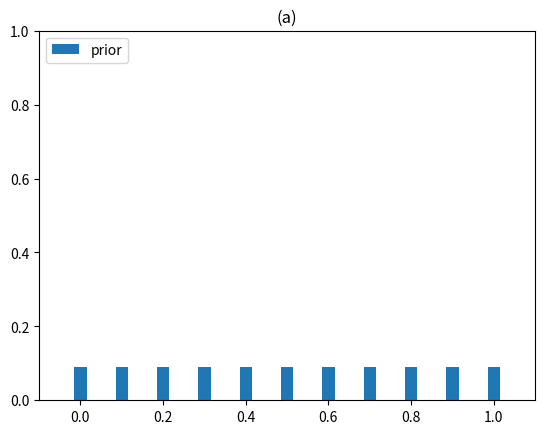
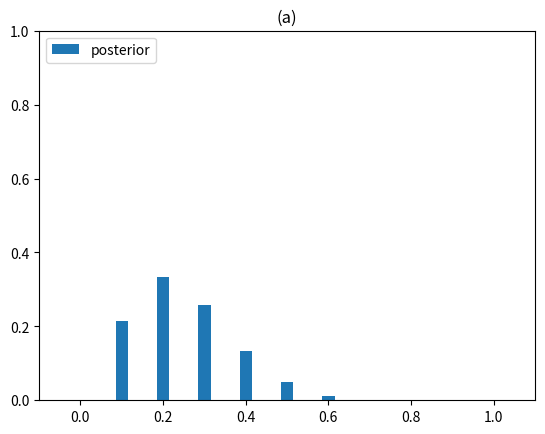
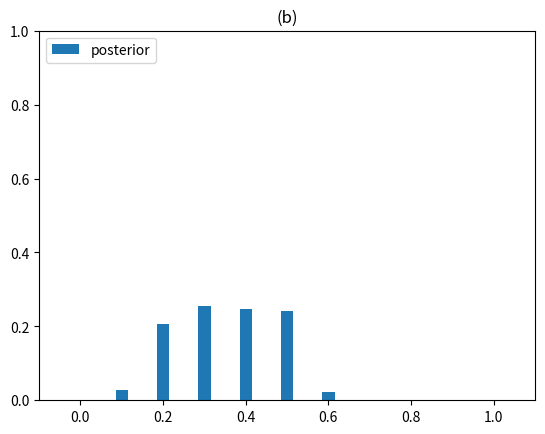
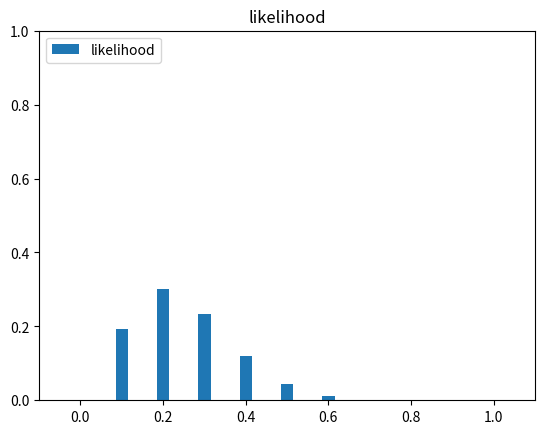
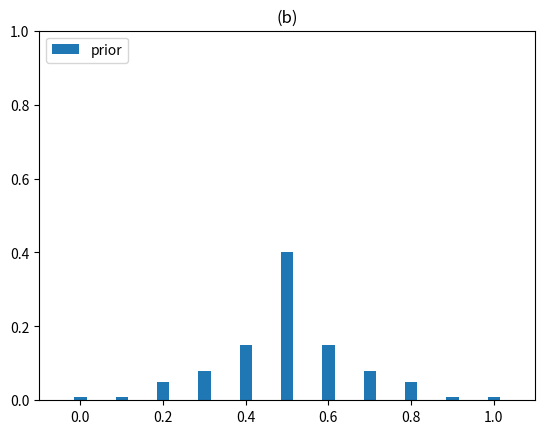
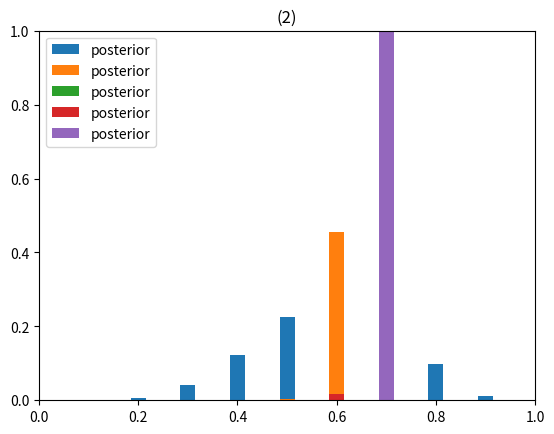
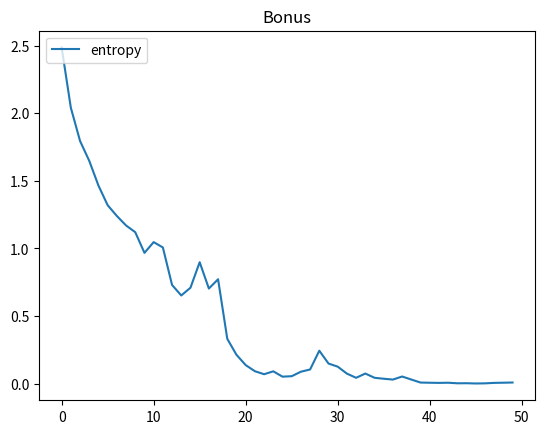

Generate these figures, in order, with matplotlib:
import numpy as np
import math
from matplotlib import pyplot as plt
sum = 0.0
prior_1 = [1/11, 1/11, 1/11, 1/11, 1/11, 1/11, 1/11, 1/11, 1/11, 1/11, 1/11]
prior_2 = [0.01, 0.01, 0.05, 0.08, 0.15, 0.4, 0.15, 0.08, 0.05, 0.01, 0.01]
prior_3 = [1/11, 1/11, 1/11, 1/11, 1/11, 1/11, 1/11, 1/11, 1/11, 1/11, 1/11]
combin = [1, 10, 45, 120, 210, 252, 210, 120, 45, 10, 1]
n = np.arange(0, 1.1, 0.1)

likelihood_arr = np.array([])
posterior_arr = np.array([])

for i in np.arange(0, 11):
    sum += (math.pow(i/10, 2) * math.pow((10-i)/10, 8) * prior_1[i])
#print("p(x):", sum)

#print("Likelihood:")
for i in np.arange(0, 11):
    temp = math.pow(i/10, 2) * math.pow((10-i)/10, 8) * combin[2]
    likelihood_arr = np.append(likelihood_arr, temp)
    #print(temp)

#print("posterior:")
for i in np.arange(0, 11):
    temp = math.pow(i/10, 2) * math.pow((10-i)/10, 8) * prior_1[i] / sum
    posterior_arr = np.append(posterior_arr, temp)
    #print(temp)



plt.figure(0)
plt.title("(a)")
plt.axis([-0.1,1.1,0,1])
plt.bar(n, prior_1, label='prior', width = 0.03, lw=1)
plt.legend(loc="upper left")
plt.show()

plt.figure(1)
plt.title("(a)")
plt.axis([-0.1,1.1,0,1])
plt.bar(n, posterior_arr, label='posterior', width = 0.03, lw=1)
plt.legend(loc="upper left")
plt.show()


sum = 0.0
posterior_arr2 = np.array([])
for i in np.arange(0, 11):
    sum += (math.pow(i/10, 2) * math.pow((10-i)/10, 8) * prior_2[i])
#print("p(x):", sum)


#print("posterior:")
for i in np.arange(0, 11):
    temp = math.pow(i/10, 2) * math.pow((10-i)/10, 8) * prior_2[i] / sum
    posterior_arr2 = np.append(posterior_arr2, temp)
    #print(temp)


plt.figure(4)
plt.title("(b)")
plt.axis([-0.1,1.1,0,1])
plt.bar(n, prior_2, label='prior', width = 0.03, lw=1)
plt.legend(loc="upper left")
plt.show()

plt.figure(2)
plt.title("(b)")
plt.axis([-0.1, 1.1, 0, 1])
plt.bar(n, posterior_arr2, label='posterior', width = 0.03, lw=1)
plt.legend(loc="upper left")
plt.show()


plt.figure(3)
plt.title("likelihood")
plt.axis([-0.1, 1.1, 0, 1])
plt.bar(n, likelihood_arr, label='likelihood', width = 0.03, lw=1)
plt.legend(loc="upper left")
plt.show()




entropy_arr = np.array([])
for iteration in range(50):

    cou = 0
    A = np.random.choice([0, 1], 10, p=[0.3, 0.7])
    #print("Distribution:", A)
    for i in range(10):
        if A[i] == 1:
            cou += 1


    sum = 0.0
    posterior_arr3 = np.array([])
    for i in np.arange(0, 11):
        sum += (math.pow(i/10, cou) * math.pow((10-i)/10, 10-cou) * prior_3[i])
    #print("p(x):", sum)


    for i in np.arange(0, 11):
        temp = math.pow(i/10, cou) * math.pow((10-i)/10, 10-cou) * prior_3[i] / sum
        posterior_arr3 = np.append(posterior_arr3, temp)
        #print(temp)
    prior_3 = posterior_arr3

    entropy = 0
    for i in range(11):
        entropy += posterior_arr3[i] * math.log(posterior_arr3[i] + 1e-9, 2)
    entropy *= -1
    entropy_arr = np.append(entropy_arr, entropy)

    if iteration%10==0:
        plt.figure(5)
        plt.title("(2)")
        plt.axis([0, 1, 0, 1])
        plt.bar(n, posterior_arr3, label='posterior', width = 0.03, lw=1)
        plt.legend(loc="upper left")
        plt.show()

n = np.arange(0, 50, 1)

plt.figure(6)
plt.title("Bonus")
#plt.axis([0, 1, 0, 1])
plt.plot(n, entropy_arr, label='entropy')
plt.legend(loc="upper left")
plt.show()
